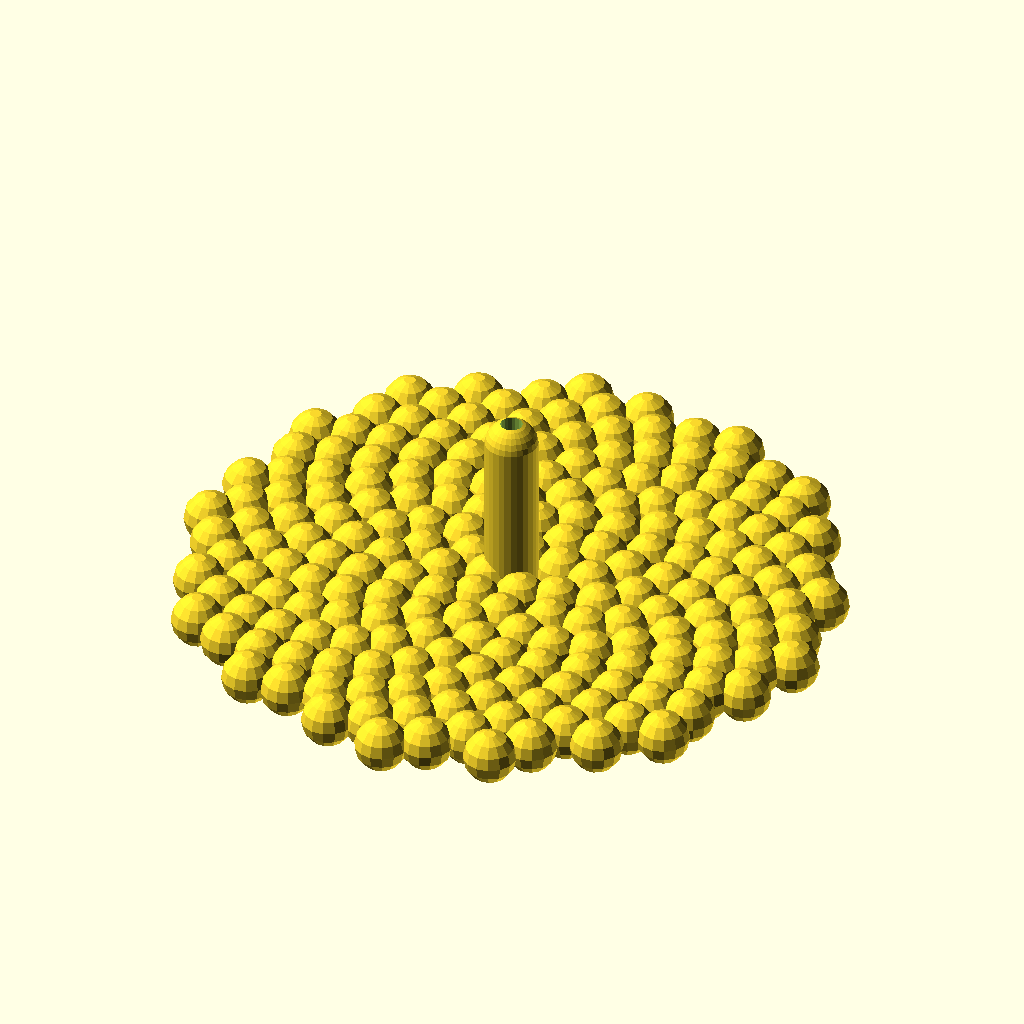
Cell 1: rendered with the file's own defaults.
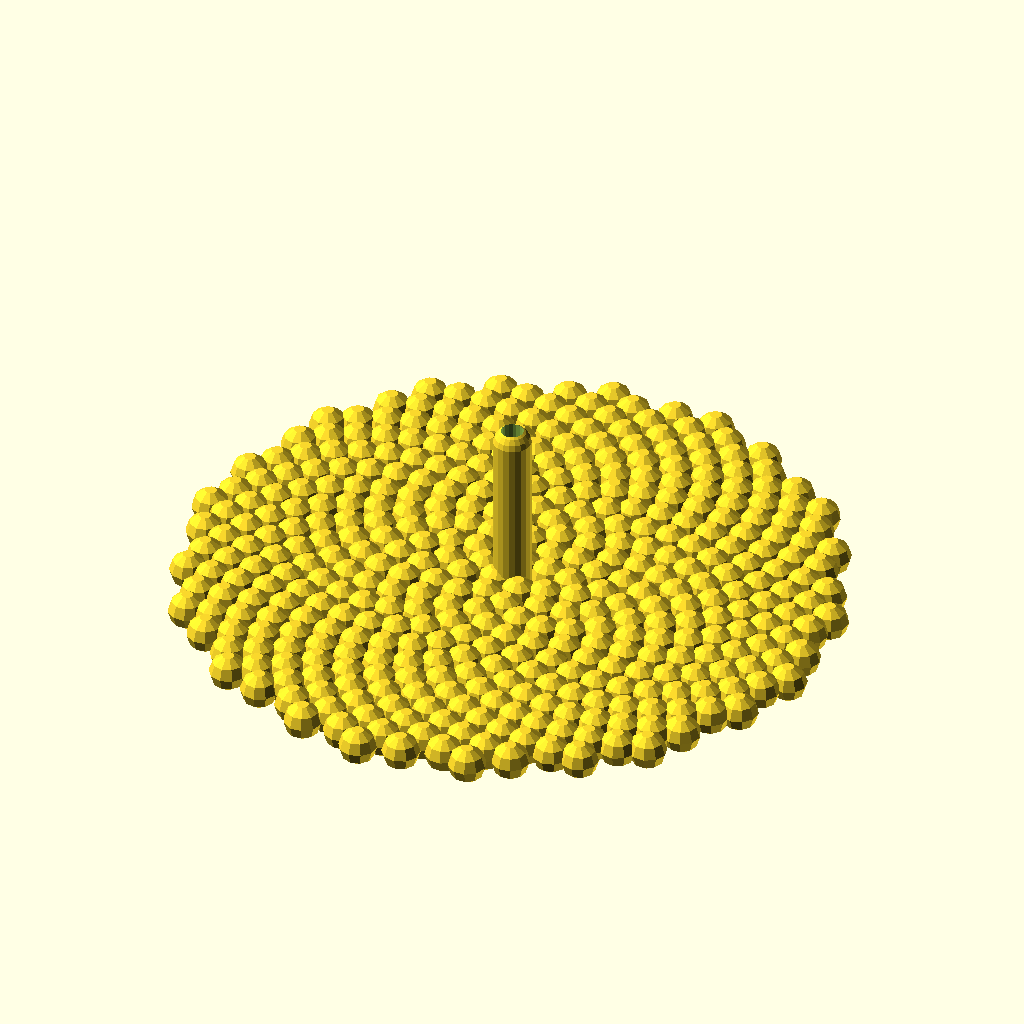
Cell 2 — n set to 400, the other parameters unchanged.
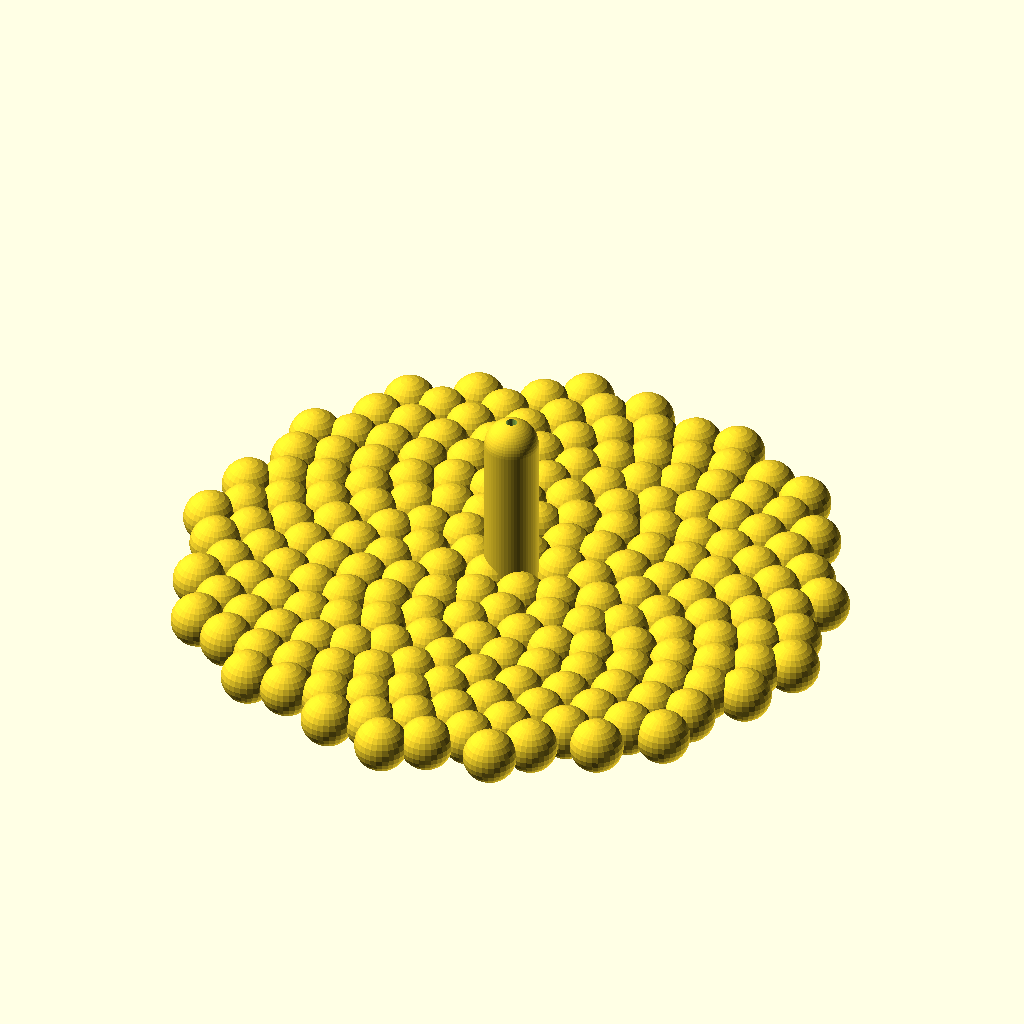
Cell 3: r = 50 (everything else at default).
All cells are drawn from the same view direction (rotation 55°, 0°, 25°, orthographic, colour scheme Cornfield), but the view is re-fitted for each cell, so position and scale can differ between cells as well as the parameter.
The OpenSCAD source (phi_top/fibonacci_spinner.scad):
$fa = .01;
$fs = 1;
n = 200;
r = 25;
thickness = 1.2*r/sqrt(n);
spindle_r = thickness;
echo("thickness is ", thickness, spindle_r);
phi = (sqrt(5)-1)/2;

difference(){
    union(){
        for(i = [0:n])
            rotate(i*phi*360)
                translate([sqrt(i)*r/sqrt(n),0,])
                    sphere(r=thickness);
        hull(){
            sphere(r=spindle_r, $fs=.5);
            translate([0,0,r*.5])
                sphere(r=spindle_r, $fs=.5);
        }
    }
    cylinder(d=1.75, h=300, center=true, $fs=.3);
}
Customizer parameters (derived from the source; name, type, default, range or options):
n: number, default 200
r: number, default 25
